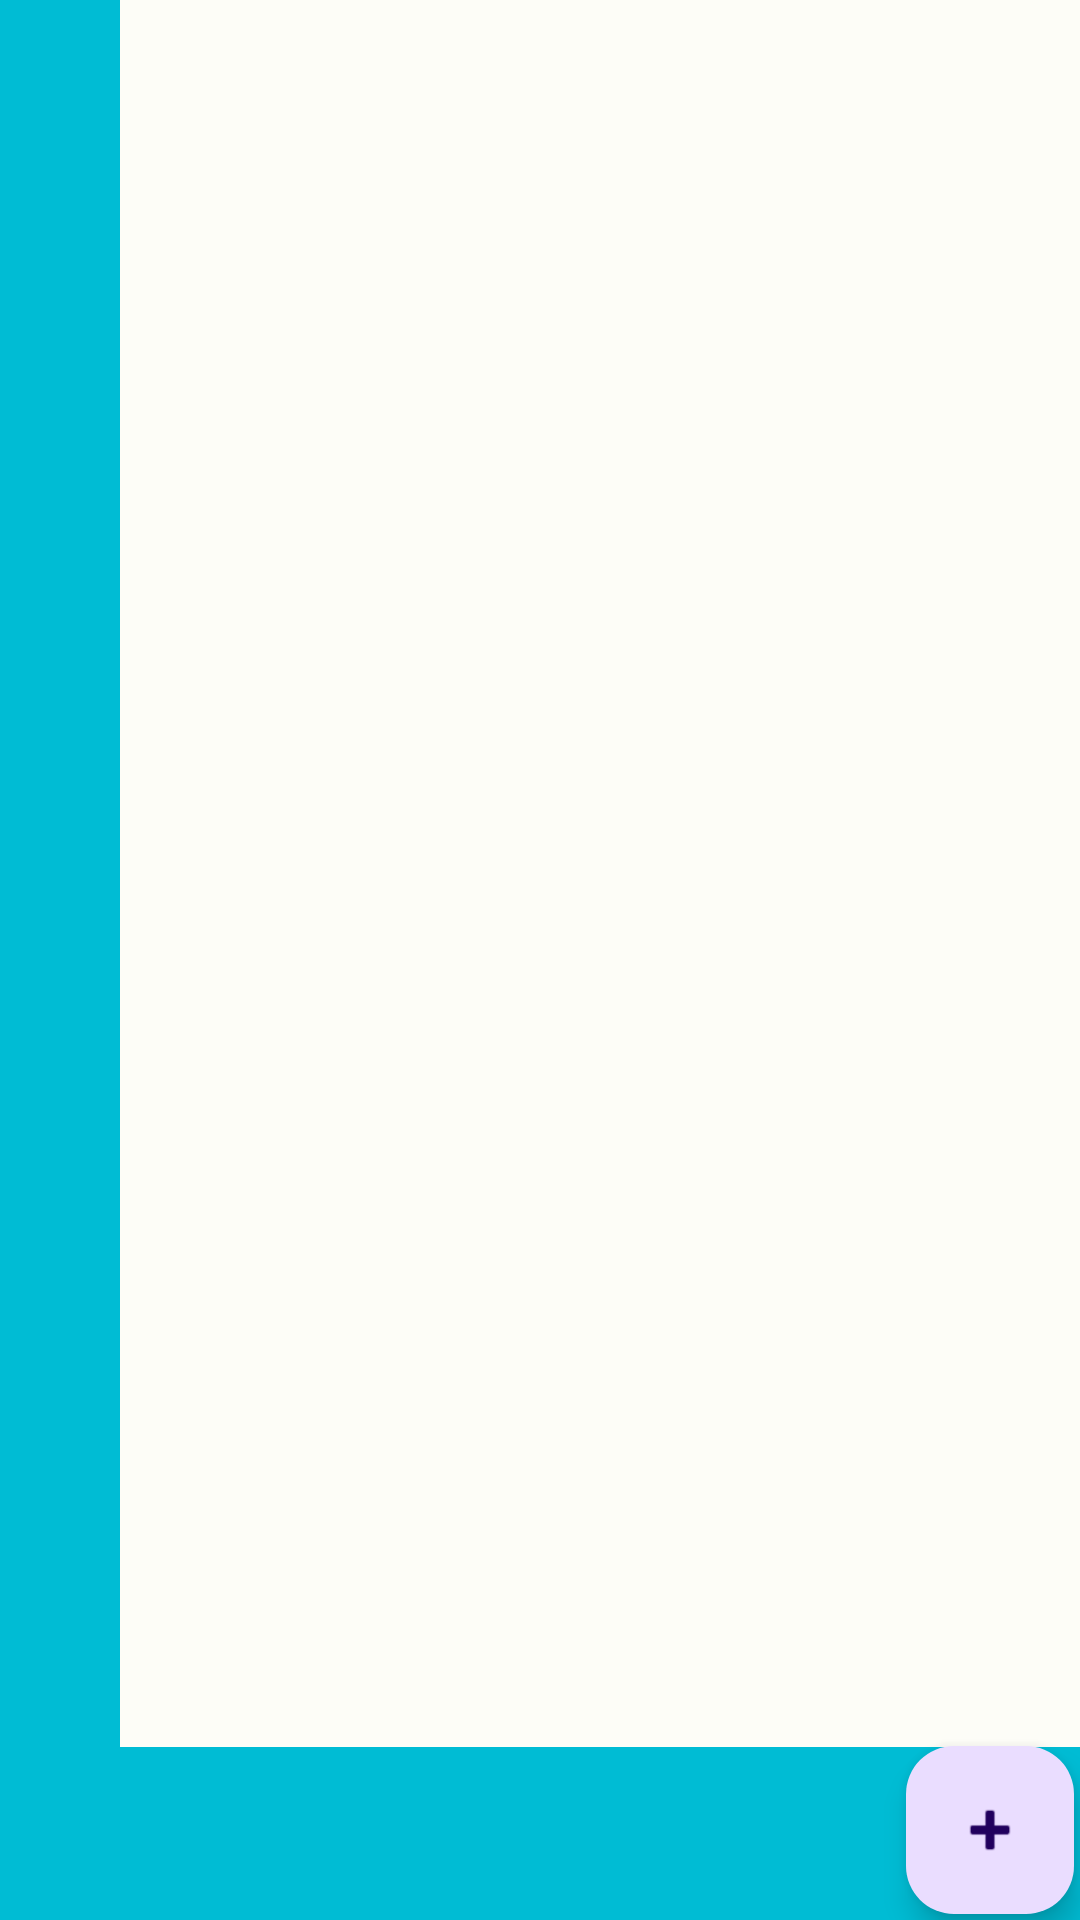

This screen was rendered from an Android layout file. Write that file and the resources it references.
<!-- AndroidManifest.xml: application theme Theme.MySchedulerApplication -->
<!-- res/layout/activity_terms.xml -->
<?xml version="1.0" encoding="utf-8"?>
<androidx.constraintlayout.widget.ConstraintLayout xmlns:android="http://schemas.android.com/apk/res/android"
    xmlns:app="http://schemas.android.com/apk/res-auto"
    xmlns:tools="http://schemas.android.com/tools"
    android:layout_width="match_parent"
    android:layout_height="match_parent"
    android:background="#00BCD4"
    tools:context=".Activities.TermsList">


    <androidx.recyclerview.widget.RecyclerView
        android:id="@+id/recyclerview"
        android:layout_width="348dp"
        android:layout_height="652dp"
        android:layout_marginStart="40dp"
        android:layout_marginTop="45dp"
        android:background="#FDFDF7"
        app:layout_constraintBottom_toTopOf="@+id/floatingActionButton2"
        app:layout_constraintRight_toRightOf="parent"
        app:layout_constraintStart_toStartOf="parent"
        app:layout_constraintTop_toTopOf="parent"
        app:layout_constraintVertical_bias="1.0" />

    <com.google.android.material.floatingactionbutton.FloatingActionButton
        android:id="@+id/floatingActionButton2"
        android:layout_width="wrap_content"
        android:layout_height="wrap_content"
        android:layout_margin="2dp"
        android:layout_marginBottom="24dp"
        android:clickable="true"
        android:contentDescription="@string/todoo"
        android:focusable="true"
        app:layout_constraintBottom_toBottomOf="parent"
        app:layout_constraintEnd_toEndOf="parent"
        app:layout_constraintHorizontal_bias="1.0"
        app:layout_constraintStart_toStartOf="parent"
        app:srcCompat="@android:drawable/ic_input_add" />


</androidx.constraintlayout.widget.ConstraintLayout>
<!-- resources referenced by this layout -->
<resources>
  <string name="todoo">TODO</string>
  <style name="Theme.MySchedulerApplication" parent="Base.Theme.MySchedulerApplication" />
  <style name="Base.Theme.MySchedulerApplication" parent="Theme.Material3.DayNight">
          
          
      </style>
</resources>
